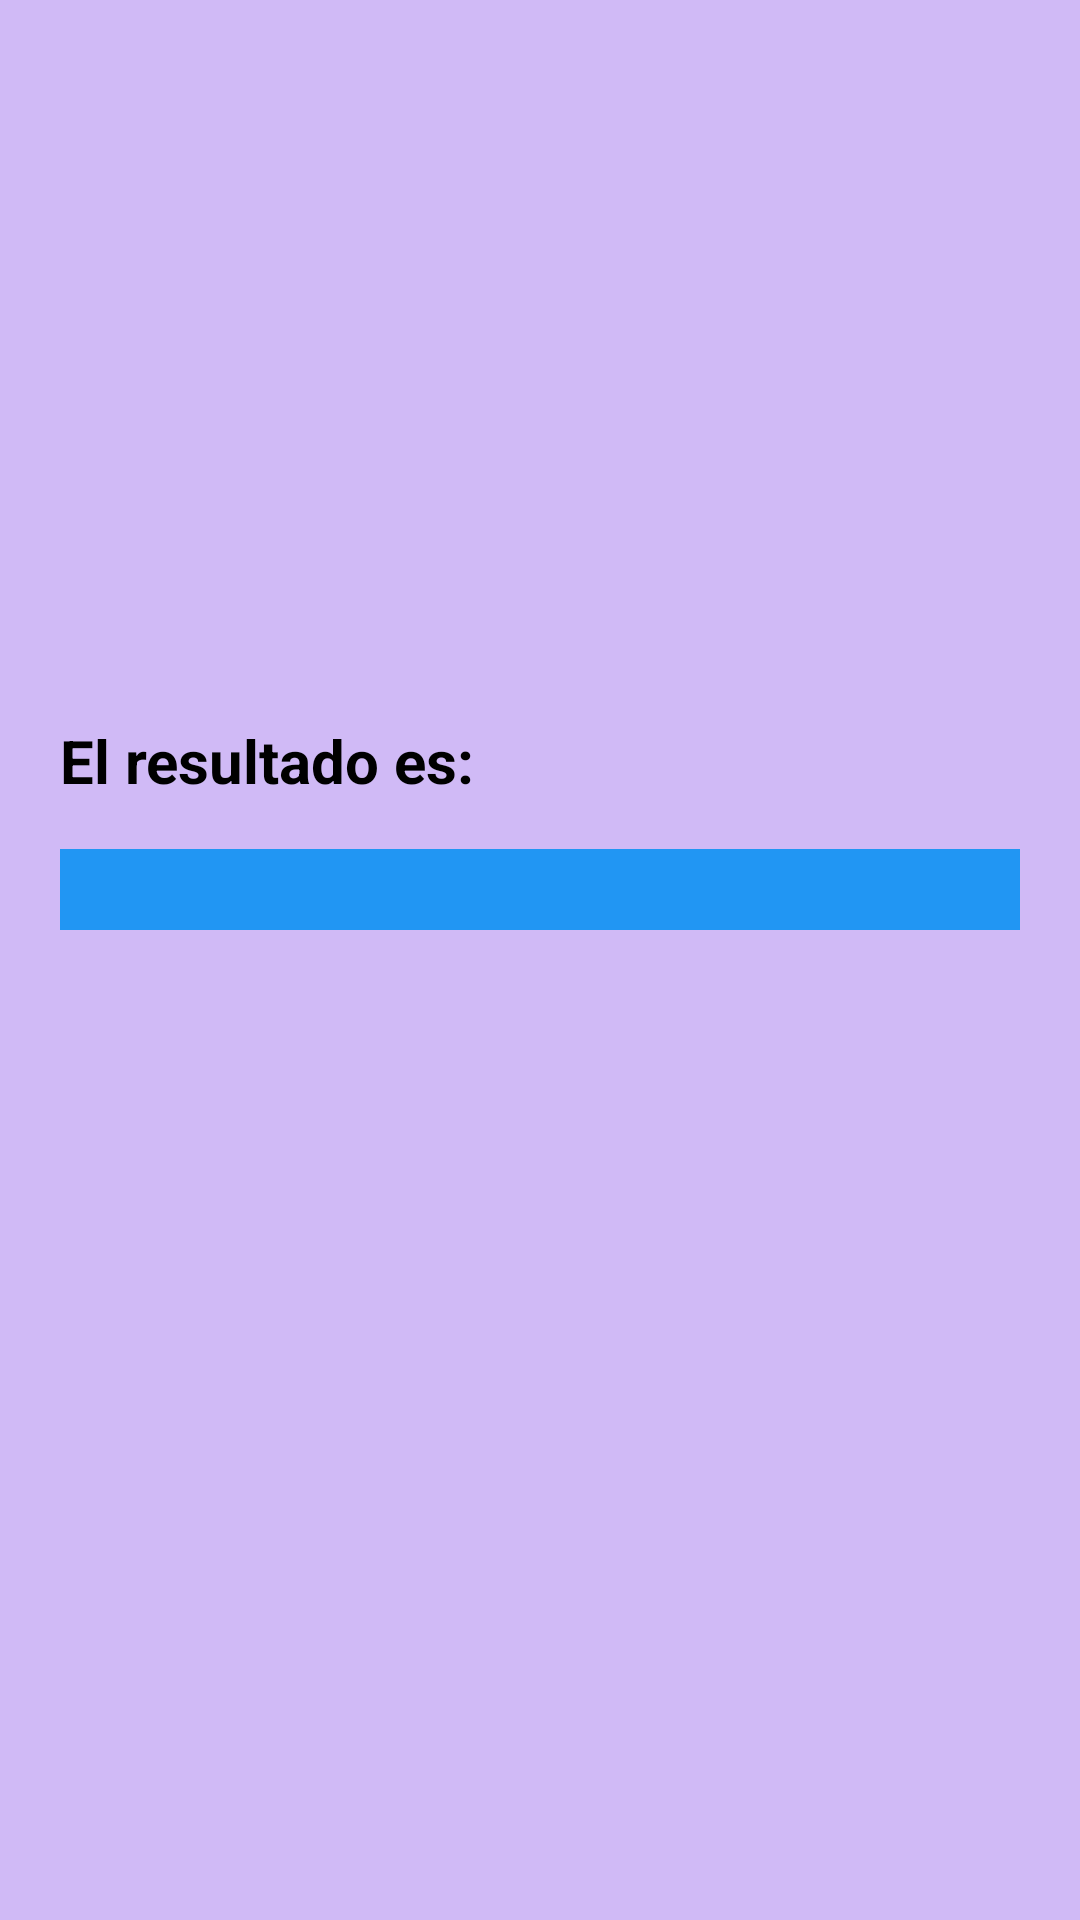

Reconstruct the res/layout file that produces this screen, plus the resources it refers to.
<!-- AndroidManifest.xml: application theme Theme.Ejercicio_11 -->
<!-- res/layout/activity_result.xml -->
<?xml version="1.0" encoding="utf-8"?>
<androidx.constraintlayout.widget.ConstraintLayout xmlns:android="http://schemas.android.com/apk/res/android"
    xmlns:app="http://schemas.android.com/apk/res-auto"
    xmlns:tools="http://schemas.android.com/tools"
    android:layout_width="match_parent"
    android:layout_height="match_parent"
    android:background="#D0BAF6"
    tools:context=".result">

    <TextView
        android:id="@+id/textView3"
        android:layout_width="0dp"
        android:layout_height="wrap_content"
        android:layout_marginStart="20dp"
        android:layout_marginTop="240dp"
        android:layout_marginEnd="20dp"
        android:text="El resultado es: "
        android:textColor="@color/black"
        android:textSize="20sp"
        android:textStyle="bold"
        app:layout_constraintEnd_toEndOf="parent"
        app:layout_constraintHorizontal_bias="1.0"
        app:layout_constraintStart_toStartOf="parent"
        app:layout_constraintTop_toTopOf="parent" />

    <TextView
        android:id="@+id/resultado"
        android:layout_width="0dp"
        android:layout_height="wrap_content"
        android:layout_marginStart="20dp"
        android:layout_marginTop="16dp"
        android:layout_marginEnd="20dp"
        android:background="#2196F3"
        android:textColor="@color/black"
        android:textSize="20sp"
        android:textStyle="bold"
        app:layout_constraintEnd_toEndOf="parent"
        app:layout_constraintHorizontal_bias="0.0"
        app:layout_constraintStart_toStartOf="parent"
        app:layout_constraintTop_toBottomOf="@+id/textView3" />
</androidx.constraintlayout.widget.ConstraintLayout>
<!-- resources referenced by this layout -->
<resources>
  <style name="Theme.Ejercicio_11" parent="Base.Theme.Ejercicio_11" />
  <style name="Base.Theme.Ejercicio_11" parent="Theme.Material3.DayNight.NoActionBar">
          
          
      </style>
  <!-- not gathered from this repository: default colours our renderer supplied (Android Studio template values) -->
  <color name="black">#FF000000</color>
</resources>
